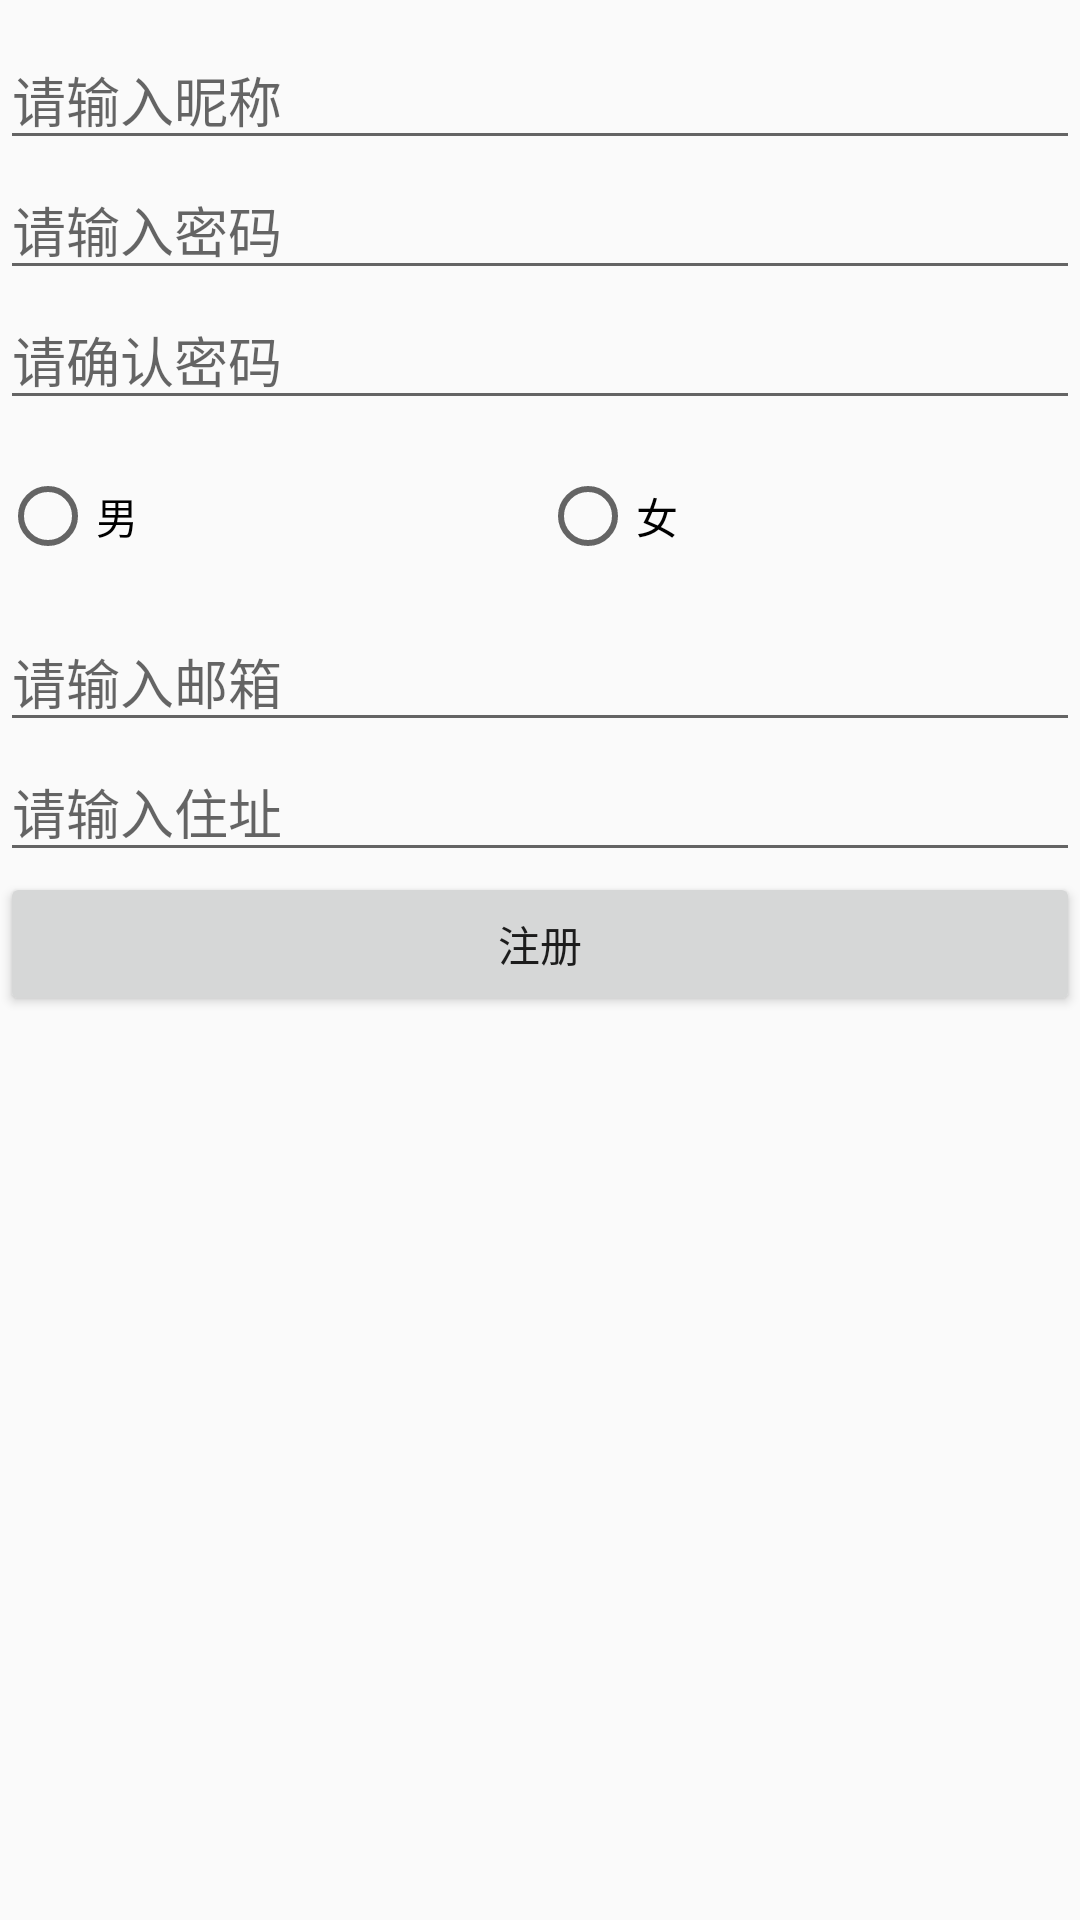

This screen was rendered from an Android layout file. Write that file and the resources it references.
<!-- AndroidManifest.xml: application theme AppTheme -->
<!-- res/layout/activity_name_pwd.xml -->
<?xml version="1.0" encoding="utf-8"?>

<LinearLayout xmlns:android="http://schemas.android.com/apk/res/android"
    xmlns:app="http://schemas.android.com/apk/res-auto"
    xmlns:tools="http://schemas.android.com/tools"
    android:layout_width="match_parent"
    android:layout_height="match_parent"
    tools:context="wang.yiwangchunyu.community.NamePwdActivity"
    android:orientation="vertical">

    <EditText
        android:id="@+id/nickname"
        android:layout_width="match_parent"
        android:layout_height="wrap_content"
        android:hint="请输入昵称"
        android:paddingTop="20dp" />

    <EditText
        android:id="@+id/pwd"
        android:layout_width="match_parent"
        android:layout_height="wrap_content"
        android:hint="请输入密码"
        android:inputType="textPassword" />

    <EditText
        android:id="@+id/double_check_pwd"
        android:layout_width="match_parent"
        android:layout_height="wrap_content"
        android:hint="请确认密码"
        android:inputType="textPassword" />

    <LinearLayout
        android:layout_width="match_parent"
        android:layout_height="64dp"
        android:orientation="vertical">

        <RadioGroup
            android:id="@+id/gender"
            android:layout_width="match_parent"
            android:layout_height="match_parent"
            android:orientation="horizontal"
            android:layout_weight="1">

            <RadioButton
                android:id="@+id/boy"
                android:layout_width="wrap_content"
                android:layout_height="match_parent"
                android:layout_weight="1"
                android:text="男" />

            <RadioButton
                android:id="@+id/girl"
                android:layout_width="wrap_content"
                android:layout_height="match_parent"
                android:layout_weight="1"
                android:text="女" />
        </RadioGroup>

    </LinearLayout>
    <EditText
        android:id="@+id/email"
        android:layout_width="match_parent"
        android:layout_height="wrap_content"
        android:hint="请输入邮箱"
        />
    <EditText
        android:id="@+id/address"
        android:layout_width="match_parent"
        android:layout_height="wrap_content"
        android:hint="请输入住址"
        />

    <Button
        android:id="@+id/submit"
        android:layout_width="match_parent"
        android:layout_height="wrap_content"
        android:text="注册" />
</LinearLayout>
<!-- resources referenced by this layout -->
<resources>
  <style name="AppTheme" parent="@style/Theme.AppCompat.Light.DarkActionBar">
          
          <item name="colorPrimary">@color/colorPrimary</item>
          <item name="colorPrimaryDark">@color/colorPrimaryDark</item>
          <item name="colorAccent">@color/colorAccent</item>
      </style>
  <color name="colorPrimary">#3F51B5</color>
  <color name="colorPrimaryDark">#303F9F</color>
  <color name="colorAccent">#FF4081</color>
</resources>
